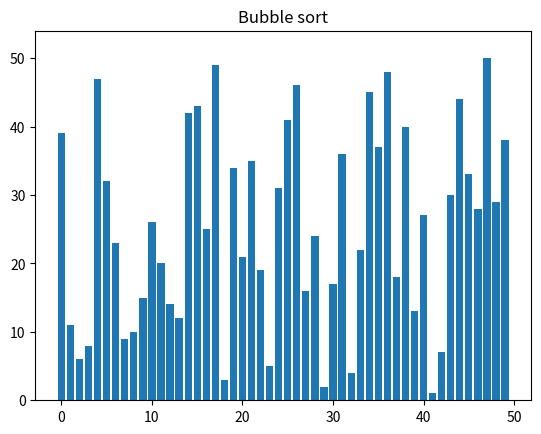

Recreate this plot in Python.
import random
import time
import matplotlib.pyplot as plt
import matplotlib.animation as animation

# NOTE: Python version >=3.3 is required, due to "yield from" feature.

def swap(A, i, j):
	"""Helper function to swap elements i and j of list A."""

	if i != j:
		A[i], A[j] = A[j], A[i]

def bubblesort(A):
	"""In-place bubble sort."""

	if len(A) == 1:
		return

	swapped = True
	for i in range(len(A) - 1):
		if not swapped:
			break
		swapped = False
		for j in range(len(A) - 1 - i):
			if A[j] > A[j + 1]:
				swap(A, j, j + 1)
				swapped = True
			yield A

def insertionsort(A):
	"""In-place insertion sort."""

	for i in range(1, len(A)):
		j = i
		while j > 0 and A[j] < A[j - 1]:
			swap(A, j, j - 1)
			j -= 1
			yield A

def mergesort(A, start, end):
	"""Merge sort."""

	if end <= start:
		return

	mid = start + ((end - start + 1) // 2) - 1
	yield from mergesort(A, start, mid)
	yield from mergesort(A, mid + 1, end)
	yield from merge(A, start, mid, end)
	yield A

def merge(A, start, mid, end):
	"""Helper function for merge sort."""
	
	merged = []
	leftIdx = start
	rightIdx = mid + 1

	while leftIdx <= mid and rightIdx <= end:
		if A[leftIdx] < A[rightIdx]:
			merged.append(A[leftIdx])
			leftIdx += 1
		else:
			merged.append(A[rightIdx])
			rightIdx += 1

	while leftIdx <= mid:
		merged.append(A[leftIdx])
		leftIdx += 1

	while rightIdx <= end:
		merged.append(A[rightIdx])
		rightIdx += 1

	for i, sorted_val in enumerate(merged):
		A[start + i] = sorted_val
		yield A

def quicksort(A, start, end):
	"""In-place quicksort."""

	if start >= end:
		return

	pivot = A[end]
	pivotIdx = start

	for i in range(start, end):
		if A[i] < pivot:
			swap(A, i, pivotIdx)
			pivotIdx += 1
		yield A
	swap(A, end, pivotIdx)
	yield A

	yield from quicksort(A, start, pivotIdx - 1)
	yield from quicksort(A, pivotIdx + 1, end)

def selectionsort(A):
	"""In-place selection sort."""
	if len(A) == 1:
		return

	for i in range(len(A)):
		# Find minimum unsorted value.
		minVal = A[i]
		minIdx = i
		for j in range(i, len(A)):
			if A[j] < minVal:
				minVal = A[j]
				minIdx = j
			yield A
		swap(A, i, minIdx)
		yield A

if __name__ == "__main__":
	# Get user input to determine range of integers (1 to N) and desired
	# sorting method (algorithm).
	# N = int(input("Enter number of integers: "))
	N = 50
	# method_msg = "Enter sorting method:\n(b)ubble\n(i)nsertion\n(m)erge \
	#     \n(q)uick\n(s)election\n"
	# method = input(method_msg)
	method = 'b'

	# Build and randomly shuffle list of integers.
	A = [x + 1 for x in range(N)]
	random.seed(time.time())
	random.shuffle(A)

	# Get appropriate generator to supply to matplotlib FuncAnimation method.
	if method == "b":
		title = "Bubble sort"
		generator = bubblesort(A)
	elif method == "i":
		title = "Insertion sort"
		generator = insertionsort(A)
	elif method == "m":
		title = "Merge sort"
		generator = mergesort(A, 0, N - 1)
	elif method == "q":
		title = "Quicksort"
		generator = quicksort(A, 0, N - 1)
	else:
		title = "Selection sort"
		generator = selectionsort(A)

	# Initialize figure and axis.
	fig, ax = plt.subplots()
	# ax.set_title(title)
	plt.title(title)

	# Initialize a bar plot. Note that matplotlib.pyplot.bar() returns a
	# list of rectangles (with each bar in the bar plot corresponding
	# to one rectangle), which we store in bar_rects.
	bar_rects = plt.bar(range(len(A)), A, align="center")

	# Set axis limits. Set y axis upper limit high enough that the tops of
	# the bars won't overlap with the text label.
	# ax.set_xlim(0, N)
	# ax.set_ylim(0, (N+4))

	# Place a text label in the upper-left corner of the plot to display
	# number of operations performed by the sorting algorithm (each "yield"
	# is treated as 1 operation).
	text = plt.text(0.02, 0.95, "", transform=ax.transAxes)

	# Define function update_fig() for use with matplotlib.pyplot.FuncAnimation().
	# To track the number of operations, i.e., iterations through which the
	# animation has gone, define a variable "iteration". This variable will
	# be passed to update_fig() to update the text label, and will also be
	# incremented in update_fig(). For this increment to be reflected outside
	# the function, we make "iteration" a list of 1 element, since lists (and
	# other mutable objects) are passed by reference (but an integer would be
	# passed by value).
	# NOTE: Alternatively, iteration could be re-declared within update_fig()
	# with the "global" keyword (or "nonlocal" keyword).
	iteration = 0
	def update_fig(A, rects):
		for rect, val in zip(rects, A):
			rect.set_height(val)
		global iteration
		iteration += 1
		text.set_text("# of operations: {}".format(iteration))

	anim = animation.FuncAnimation(fig, func=update_fig,
		fargs=([bar_rects]), frames=generator, interval=1,
		repeat=False)
	plt.ylim(0,(N+4))
	plt.show()